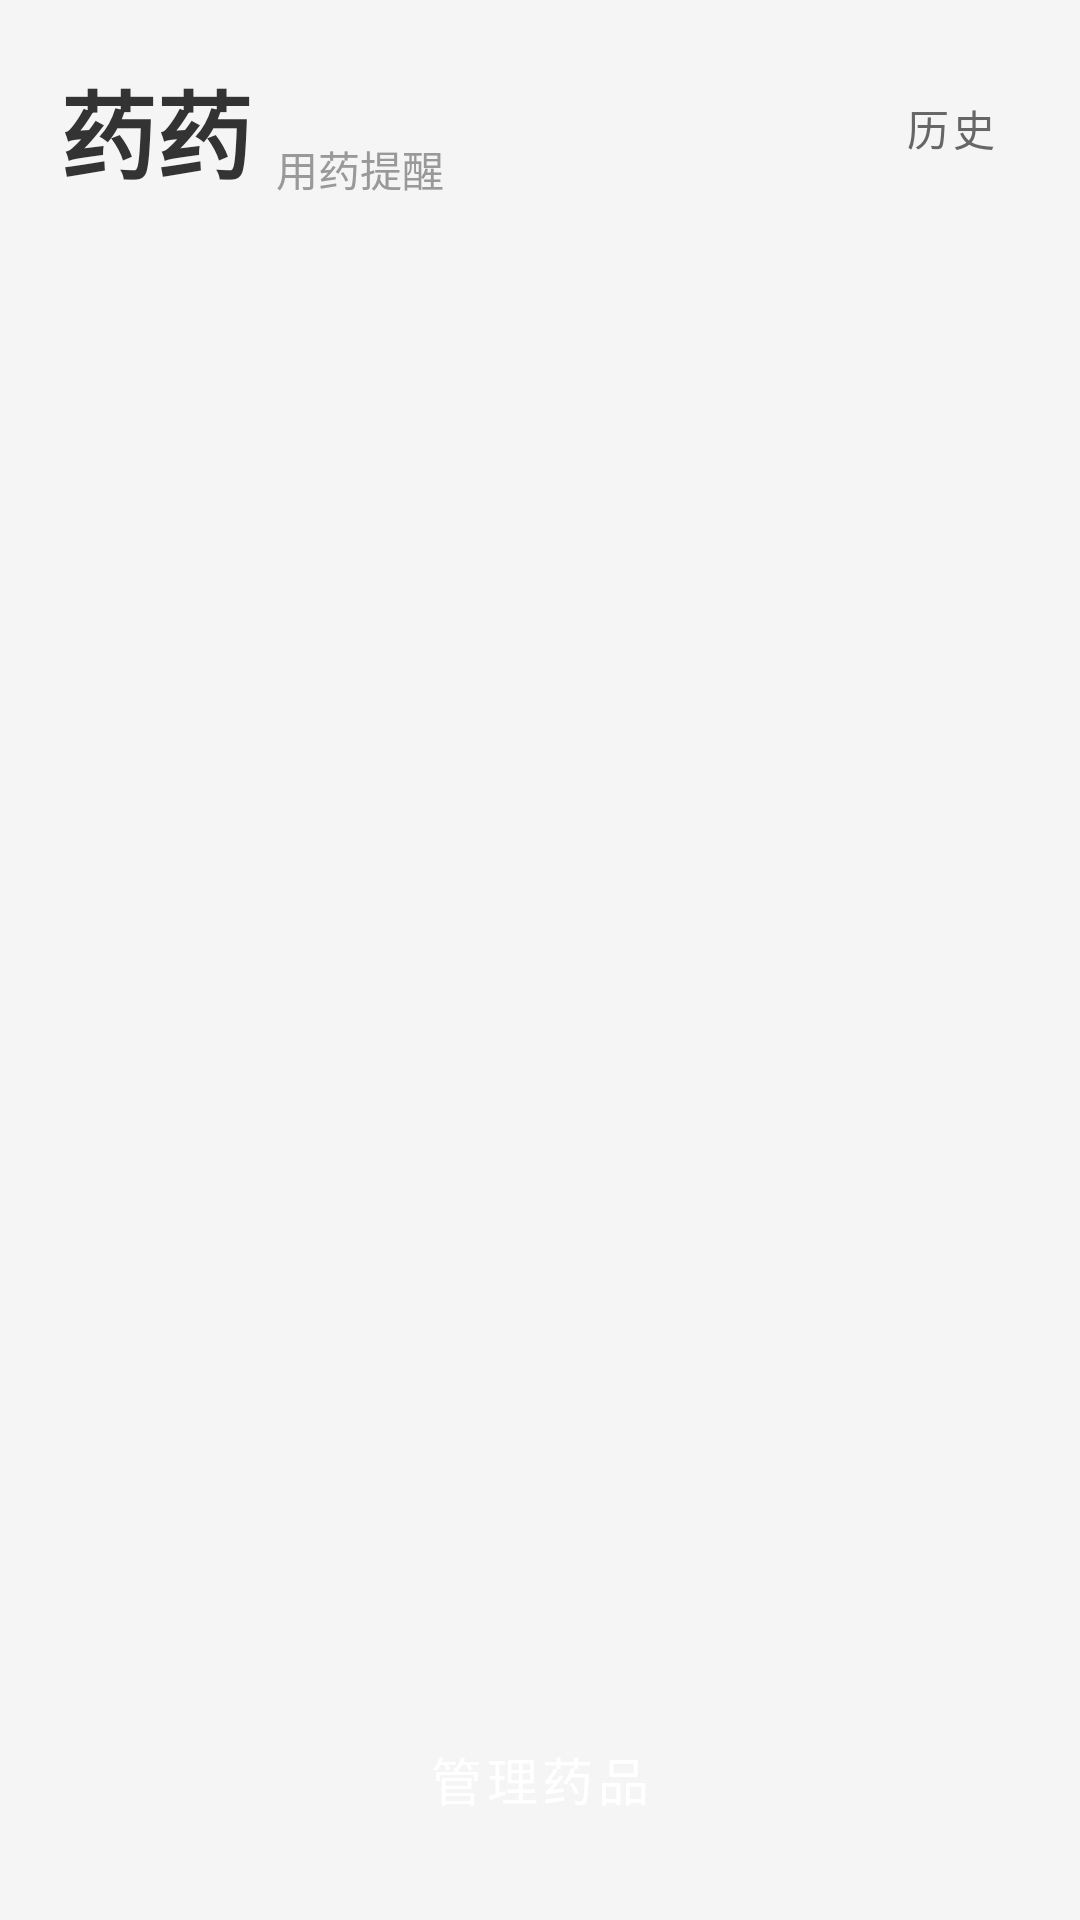

Reconstruct the res/layout file that produces this screen, plus the resources it refers to.
<!-- AndroidManifest.xml: application theme Theme.MedReminder -->
<!-- res/layout/activity_main.xml -->
<?xml version="1.0" encoding="utf-8"?>
<androidx.constraintlayout.widget.ConstraintLayout xmlns:android="http://schemas.android.com/apk/res/android"
    xmlns:app="http://schemas.android.com/apk/res-auto"
    android:id="@+id/main"
    android:layout_width="match_parent"
    android:layout_height="match_parent"
    android:background="@color/bg_page">

    
    <TextView
        android:id="@+id/tvTitle"
        android:layout_width="wrap_content"
        android:layout_height="wrap_content"
        android:layout_marginStart="20dp"
        android:layout_marginTop="20dp"
        android:text="@string/app_name"
        android:textColor="@color/text_primary"
        android:textSize="32sp"
        android:textStyle="bold"
        app:layout_constraintStart_toStartOf="parent"
        app:layout_constraintTop_toTopOf="parent" />

    <TextView
        android:id="@+id/tvSubtitle"
        android:layout_width="wrap_content"
        android:layout_height="wrap_content"
        android:layout_marginStart="8dp"
        android:text="用药提醒"
        android:textColor="@color/text_hint"
        android:textSize="14sp"
        app:layout_constraintBottom_toBottomOf="@id/tvTitle"
        app:layout_constraintStart_toEndOf="@id/tvTitle" />

    
    <Button
        android:id="@+id/btnHistory"
        style="@style/Widget.MaterialComponents.Button.TextButton"
        android:layout_width="wrap_content"
        android:layout_height="wrap_content"
        android:layout_marginEnd="20dp"
        android:contentDescription="查看历史记录"
        android:minWidth="0dp"
        android:text="历史"
        android:textColor="@color/text_secondary"
        android:textSize="14sp"
        app:layout_constraintBottom_toBottomOf="@id/tvTitle"
        app:layout_constraintEnd_toEndOf="parent" />

    <Button
        android:id="@+id/btnReminderStatus"
        style="@style/Widget.MaterialComponents.Button.OutlinedButton"
        android:layout_width="0dp"
        android:layout_height="48dp"
        android:layout_marginHorizontal="20dp"
        android:layout_marginTop="12dp"
        android:text="提醒设置需要处理"
        android:visibility="gone"
        app:cornerRadius="12dp"
        app:layout_constraintEnd_toEndOf="parent"
        app:layout_constraintStart_toStartOf="parent"
        app:layout_constraintTop_toBottomOf="@id/tvTitle" />

    <Button
        android:id="@+id/btnMissedSummary"
        style="@style/Widget.MaterialComponents.Button.OutlinedButton"
        android:layout_width="0dp"
        android:layout_height="48dp"
        android:layout_marginHorizontal="20dp"
        android:layout_marginTop="12dp"
        android:contentDescription="查看昨天未确认的服药记录"
        android:text="昨天有未确认的服药记录"
        android:visibility="gone"
        app:cornerRadius="12dp"
        app:layout_constraintEnd_toEndOf="parent"
        app:layout_constraintStart_toStartOf="parent"
        app:layout_constraintTop_toBottomOf="@id/btnReminderStatus" />

    
    <ScrollView
        android:id="@+id/scrollView"
        android:layout_width="0dp"
        android:layout_height="0dp"
        android:layout_marginTop="20dp"
        android:fillViewport="true"
        app:layout_constraintBottom_toTopOf="@id/btnManageBottom"
        app:layout_constraintEnd_toEndOf="parent"
        app:layout_constraintStart_toStartOf="parent"
        app:layout_constraintTop_toBottomOf="@id/btnMissedSummary">

        <LinearLayout
            android:id="@+id/llDrugList"
            android:layout_width="match_parent"
            android:layout_height="wrap_content"
            android:orientation="vertical"
            android:paddingHorizontal="20dp"
            android:paddingBottom="20dp" />
    </ScrollView>

    
    <Button
        android:id="@+id/btnManageBottom"
        style="@style/Widget.MaterialComponents.Button"
        android:layout_width="0dp"
        android:layout_height="54dp"
        android:layout_marginHorizontal="20dp"
        android:layout_marginBottom="20dp"
        android:contentDescription="管理药品"
        android:text="管理药品"
        android:textSize="17sp"
        app:cornerRadius="14dp"
        app:layout_constraintBottom_toBottomOf="parent"
        app:layout_constraintEnd_toEndOf="parent"
        app:layout_constraintStart_toStartOf="parent" />

    
    <TextView
        android:id="@+id/tvEmpty"
        android:layout_width="0dp"
        android:layout_height="wrap_content"
        android:gravity="center"
        android:padding="40dp"
        android:text="今天都吃完啦！\n或点击下方管理药品"
        android:textColor="@color/text_hint"
        android:textSize="16sp"
        android:visibility="gone"
        app:layout_constraintBottom_toBottomOf="@id/scrollView"
        app:layout_constraintEnd_toEndOf="parent"
        app:layout_constraintStart_toStartOf="parent"
        app:layout_constraintTop_toTopOf="@id/scrollView" />

</androidx.constraintlayout.widget.ConstraintLayout>
<!-- resources referenced by this layout -->
<resources>
  <color name="bg_page">#F5F5F5</color>
  <color name="text_hint">#999999</color>
  <color name="text_primary">#333333</color>
  <color name="text_secondary">#666666</color>
  <string name="app_name">药药</string>
  <style name="Theme.MedReminder" parent="Base.Theme.MedReminder" />
  <style name="Base.Theme.MedReminder" parent="Theme.Material3.DayNight.NoActionBar">
          
          
      </style>
</resources>
